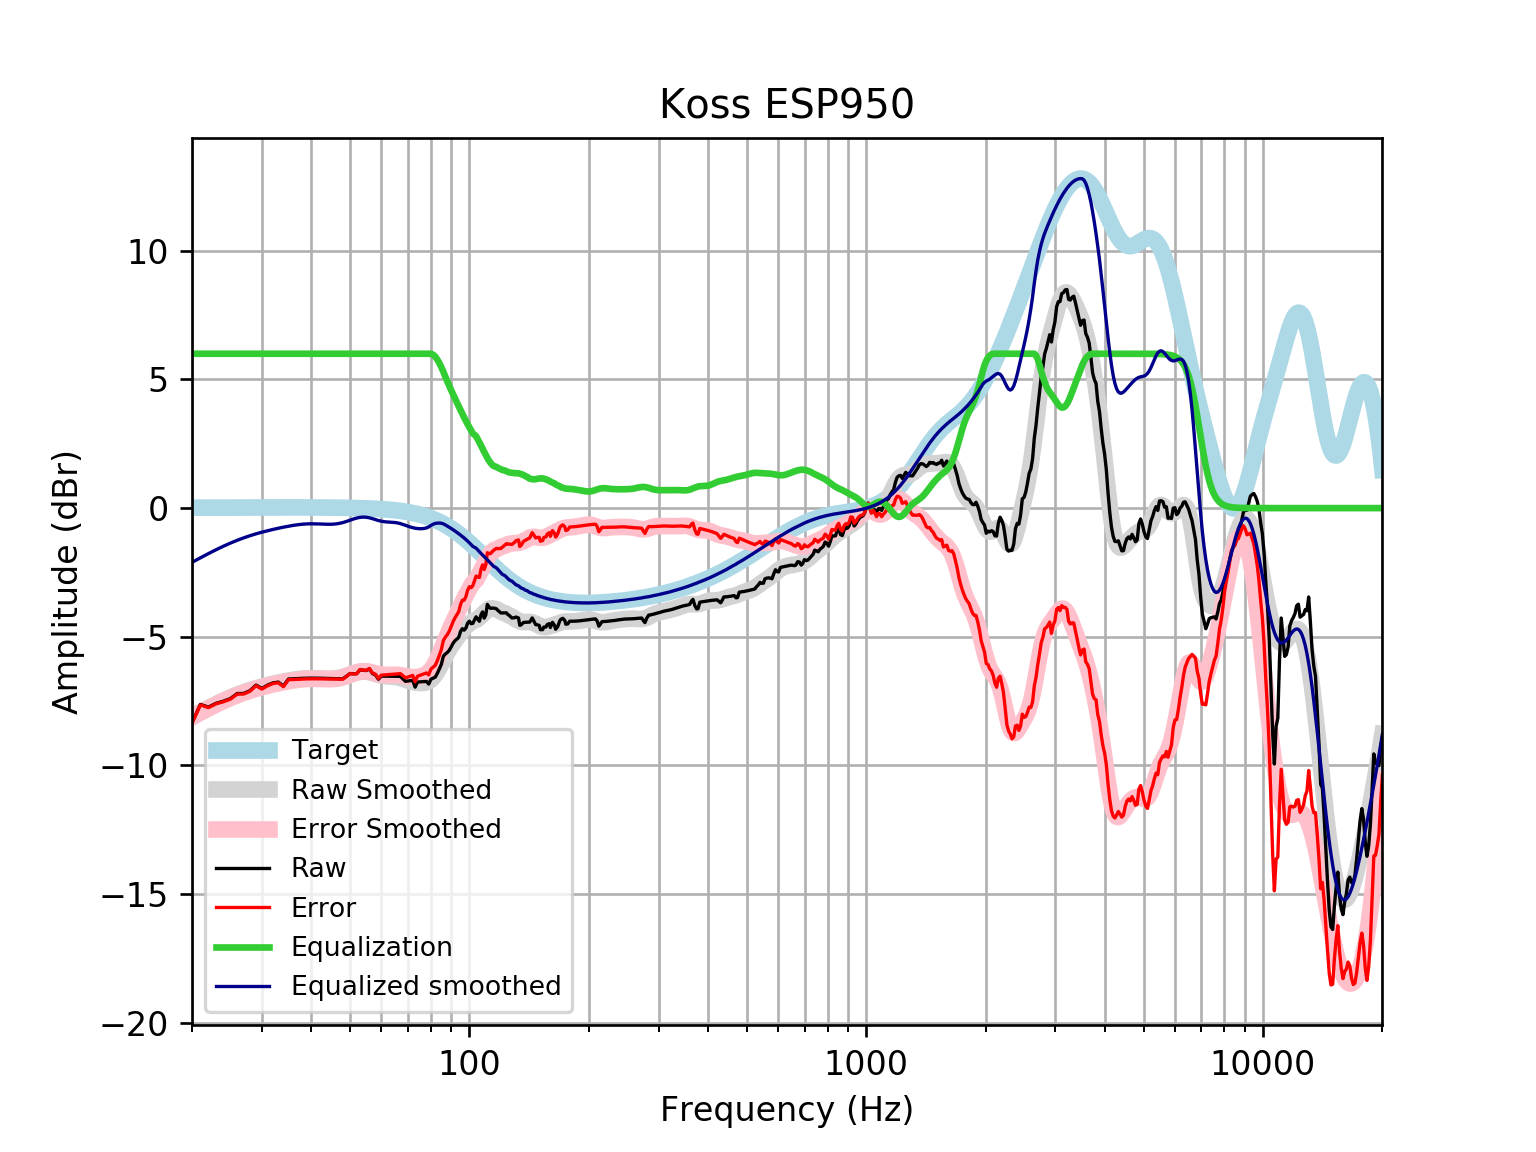

The data file committed next to this chart (first rows):
frequency, raw, error, smoothed, error_smoothed, equalization, equalized_raw, equalized_smoothed, target
20, -8.344, -8.361, -8.11, -8.126, 6, -2.344, -2.11, 0.01648
21, -7.63, -7.648, -7.932, -7.95, 6.0, -1.63, -1.932, 0.01765
22, -7.734, -7.753, -7.768, -7.787, 6.0, -1.734, -1.768, 0.01876
23, -7.586, -7.606, -7.617, -7.637, 6, -1.586, -1.617, 0.01983
24, -7.505, -7.526, -7.481, -7.502, 6, -1.505, -1.481, 0.02084
25, -7.402, -7.424, -7.359, -7.381, 6, -1.402, -1.359, 0.02179
26, -7.207, -7.23, -7.251, -7.273, 6.0, -1.207, -1.251, 0.02269
27, -7.203, -7.226, -7.156, -7.179, 6.0, -1.203, -1.156, 0.02353
28, -7.095, -7.119, -7.073, -7.097, 6.0, -1.095, -1.073, 0.02431
29, -6.879, -6.904, -7, -7.025, 6, -0.879, -0.9999, 0.02502
30, -7.008, -7.033, -6.936, -6.962, 6.0, -1.008, -0.9361, 0.02566
31, -6.88, -6.906, -6.879, -6.906, 6, -0.8797, -0.8795, 0.02622
32, -6.792, -6.819, -6.829, -6.855, 6, -0.7924, -0.8286, 0.02668
33, -6.762, -6.789, -6.783, -6.81, 6.0, -0.762, -0.7825, 0.02704
34, -6.914, -6.941, -6.741, -6.768, 6, -0.9136, -0.7406, 0.02728
35, -6.643, -6.67, -6.703, -6.731, 6, -0.6427, -0.7031, 0.0274
36, -6.633, -6.661, -6.671, -6.698, 6, -0.6332, -0.6707, 0.02739
37, -6.624, -6.651, -6.644, -6.672, 6.0, -0.6241, -0.6444, 0.02723
38, -6.616, -6.643, -6.625, -6.652, 6, -0.6162, -0.6251, 0.02692
39, -6.611, -6.637, -6.613, -6.64, 6.0, -0.6106, -0.6135, 0.02644
40, -6.608, -6.634, -6.609, -6.635, 6, -0.6081, -0.6091, 0.02579
41, -6.609, -6.634, -6.611, -6.636, 6, -0.6089, -0.611, 0.02496
42, -6.612, -6.636, -6.617, -6.641, 6, -0.6123, -0.6169, 0.02393
43, -6.617, -6.64, -6.624, -6.647, 6.0, -0.617, -0.6239, 0.02272
44, -6.622, -6.643, -6.628, -6.65, 6.0, -0.622, -0.6283, 0.0213
45, -6.626, -6.646, -6.627, -6.646, 6, -0.6263, -0.6268, 0.01967
46, -6.63, -6.647, -6.616, -6.634, 6.0, -0.6297, -0.6161, 0.01783
47, -6.632, -6.648, -6.594, -6.61, 6.0, -0.6323, -0.5944, 0.01577
48, -6.635, -6.648, -6.562, -6.575, 6.0, -0.6346, -0.5615, 0.01347
49, -6.536, -6.547, -6.52, -6.53, 6, -0.5358, -0.5195, 0.01094
50, -6.431, -6.439, -6.472, -6.481, 6, -0.4312, -0.4724, 0.008144
51, -6.437, -6.442, -6.426, -6.431, 6, -0.437, -0.4258, 0.00508
52, -6.436, -6.438, -6.386, -6.388, 6, -0.4365, -0.3862, 0.001724
53, -6.282, -6.28, -6.359, -6.357, 6, -0.2819, -0.3593, -0.001946
54, -6.304, -6.298, -6.349, -6.343, 6.0, -0.3036, -0.3488, -0.005958
55, -6.313, -6.303, -6.356, -6.346, 6.0, -0.313, -0.3558, -0.01034
56, -6.249, -6.234, -6.378, -6.363, 6, -0.2492, -0.378, -0.01514
57, -6.432, -6.411, -6.411, -6.39, 6, -0.4316, -0.4106, -0.02038
58, -6.482, -6.456, -6.447, -6.421, 6.0, -0.4821, -0.4471, -0.02611
59, -6.651, -6.619, -6.481, -6.449, 6, -0.651, -0.4813, -0.03238
60, -6.531, -6.492, -6.509, -6.469, 6, -0.5312, -0.5087, -0.03925
61, -6.531, -6.484, -6.527, -6.481, 6, -0.5306, -0.5273, -0.04675
62, -6.531, -6.476, -6.538, -6.483, 6.0, -0.5308, -0.5381, -0.05496
63, -6.532, -6.468, -6.544, -6.48, 6.0, -0.532, -0.5442, -0.06393
64, -6.534, -6.461, -6.55, -6.477, 6.0, -0.5344, -0.5502, -0.07373
65, -6.537, -6.453, -6.56, -6.476, 6.0, -0.5373, -0.5603, -0.08441
66, -6.539, -6.443, -6.577, -6.481, 6, -0.5395, -0.5772, -0.09603
67, -6.54, -6.431, -6.602, -6.493, 6, -0.5397, -0.6019, -0.1087
68, -6.637, -6.515, -6.633, -6.511, 6, -0.6374, -0.633, -0.1224
69, -6.731, -6.594, -6.668, -6.531, 6.0, -0.7313, -0.6678, -0.1372
70, -6.721, -6.568, -6.703, -6.549, 6, -0.7209, -0.7027, -0.1533
71, -6.707, -6.537, -6.734, -6.564, 6.0, -0.7074, -0.7344, -0.1706
72, -6.692, -6.503, -6.761, -6.571, 6.0, -0.6921, -0.7607, -0.1892
73, -6.958, -6.749, -6.78, -6.571, 6, -0.9584, -0.7804, -0.2092
74, -6.766, -6.535, -6.794, -6.563, 6, -0.7659, -0.7935, -0.2305
75, -6.753, -6.499, -6.8, -6.547, 6, -0.7529, -0.8, -0.2534
76, -6.746, -6.468, -6.799, -6.521, 6, -0.7457, -0.7993, -0.2778
77, -6.741, -6.438, -6.79, -6.486, 6, -0.7413, -0.7899, -0.3037
78, -6.738, -6.407, -6.768, -6.437, 6, -0.738, -0.7685, -0.3312
79, -6.839, -6.479, -6.731, -6.371, 6.0, -0.8394, -0.731, -0.3603
... 553 more rows
